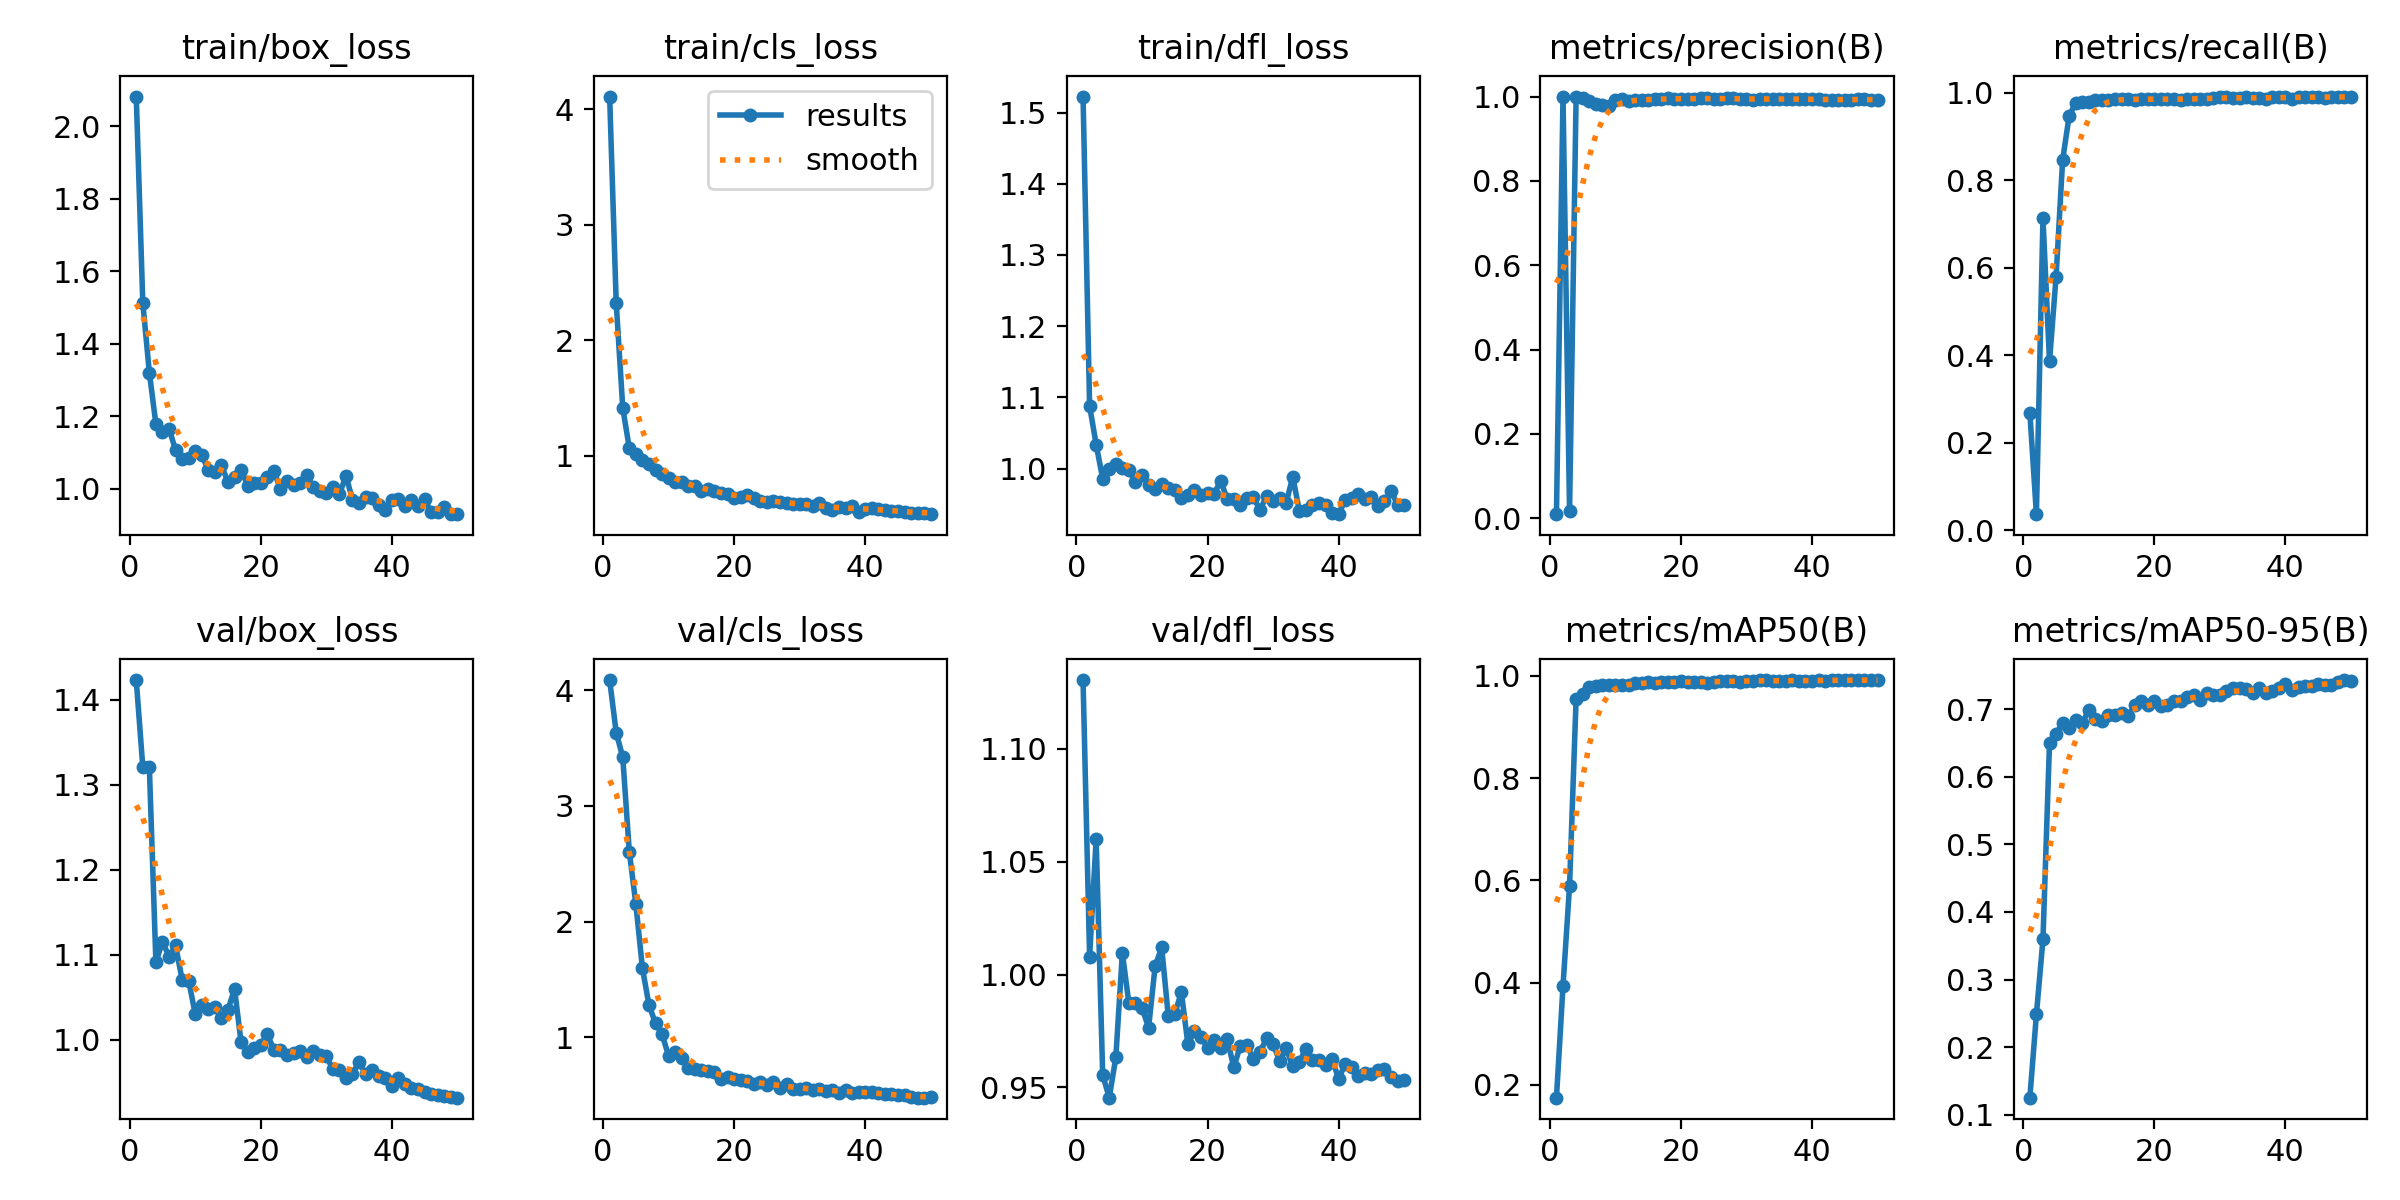

The file beside this chart, header and first rows:
epoch, train/box_loss, train/cls_loss, train/dfl_loss, metrics/precision(B), metrics/recall(B), metrics/mAP50(B), metrics/mAP50-95(B), val/box_loss, val/cls_loss, val/dfl_loss, lr/pg0, lr/pg1, lr/pg2
1, 2.082, 4.112, 1.523, 0.00963, 0.2691, 0.1747, 0.1254, 1.423, 4.087, 1.131, 0.0001667, 0.0001667, 0.0001667
2, 1.513, 2.326, 1.088, 1, 0.03686, 0.3932, 0.2484, 1.321, 3.633, 1.008, 0.0003376, 0.0003376, 0.0003376
3, 1.32, 1.417, 1.034, 0.01607, 0.7136, 0.5895, 0.3595, 1.321, 3.42, 1.06, 0.0005015, 0.0005015, 0.0005015
4, 1.177, 1.067, 0.9855, 1, 0.3862, 0.9555, 0.6501, 1.091, 2.604, 0.9555, 0.0006584, 0.0006584, 0.0006584
5, 1.157, 1.021, 0.9993, 0.9971, 0.579, 0.9653, 0.6636, 1.115, 2.152, 0.9455, 0.0008082, 0.0008082, 0.0008082
6, 1.165, 0.9639, 1.006, 0.99, 0.8457, 0.9785, 0.6798, 1.098, 1.599, 0.9633, 0.000951, 0.000951, 0.000951
7, 1.106, 0.9315, 1, 0.9823, 0.9477, 0.9812, 0.6723, 1.111, 1.281, 1.01, 0.000979, 0.000979, 0.000979
8, 1.081, 0.8751, 0.9973, 0.9794, 0.977, 0.9824, 0.6844, 1.071, 1.122, 0.9872, 0.000979, 0.000979, 0.000979
9, 1.084, 0.8436, 0.9803, 0.9788, 0.979, 0.9823, 0.6791, 1.069, 1.027, 0.9872, 0.000957, 0.000957, 0.000957
10, 1.102, 0.8112, 0.9906, 0.9925, 0.9791, 0.9827, 0.6993, 1.03, 0.8409, 0.9854, 0.000935, 0.000935, 0.000935
11, 1.093, 0.7766, 0.9774, 0.9942, 0.9841, 0.983, 0.6856, 1.041, 0.8725, 0.9764, 0.000913, 0.000913, 0.000913
12, 1.05, 0.7756, 0.9709, 0.9883, 0.9833, 0.983, 0.6818, 1.036, 0.824, 1.004, 0.000891, 0.000891, 0.000891
13, 1.046, 0.7406, 0.9786, 0.9924, 0.9848, 0.9859, 0.6909, 1.038, 0.7386, 1.012, 0.000869, 0.000869, 0.000869
14, 1.064, 0.7389, 0.9724, 0.992, 0.9866, 0.9855, 0.6907, 1.026, 0.7287, 0.9818, 0.000847, 0.000847, 0.000847
15, 1.018, 0.7011, 0.9697, 0.9926, 0.9859, 0.9882, 0.6939, 1.035, 0.7203, 0.9826, 0.000825, 0.000825, 0.000825
16, 1.031, 0.7158, 0.9589, 0.9942, 0.9854, 0.9862, 0.6899, 1.06, 0.7127, 0.9922, 0.000803, 0.000803, 0.000803
17, 1.051, 0.6929, 0.9632, 0.9947, 0.9848, 0.9881, 0.706, 0.9966, 0.7033, 0.9691, 0.000781, 0.000781, 0.000781
18, 1.008, 0.6839, 0.9696, 0.9962, 0.9852, 0.9875, 0.7119, 0.9855, 0.6452, 0.975, 0.000759, 0.000759, 0.000759
19, 1.016, 0.6741, 0.9628, 0.995, 0.9857, 0.9872, 0.706, 0.9898, 0.6579, 0.9722, 0.000737, 0.000737, 0.000737
20, 1.016, 0.6393, 0.9658, 0.9949, 0.9867, 0.9894, 0.7119, 0.9931, 0.641, 0.9676, 0.000715, 0.000715, 0.000715
21, 1.032, 0.6433, 0.9644, 0.9931, 0.9861, 0.9879, 0.7042, 1.006, 0.6328, 0.9712, 0.000693, 0.000693, 0.000693
22, 1.048, 0.6604, 0.9823, 0.995, 0.9864, 0.9879, 0.7065, 0.9877, 0.6217, 0.9673, 0.000671, 0.000671, 0.000671
23, 0.9987, 0.6354, 0.9573, 0.9958, 0.9851, 0.988, 0.7118, 0.9875, 0.5981, 0.9716, 0.000649, 0.000649, 0.000649
24, 1.02, 0.6117, 0.9566, 0.996, 0.9839, 0.987, 0.7121, 0.9823, 0.6116, 0.9588, 0.000627, 0.000627, 0.000627
25, 1.008, 0.6026, 0.9494, 0.995, 0.9857, 0.9872, 0.7179, 0.9839, 0.5865, 0.9685, 0.000605, 0.000605, 0.000605
26, 1.016, 0.6082, 0.9581, 0.9949, 0.986, 0.9896, 0.7216, 0.9861, 0.6197, 0.9688, 0.000583, 0.000583, 0.000583
27, 1.038, 0.5988, 0.9593, 0.9962, 0.986, 0.9904, 0.714, 0.9789, 0.5628, 0.9626, 0.0005611, 0.0005611, 0.0005611
28, 1.004, 0.5971, 0.9417, 0.9958, 0.9851, 0.9903, 0.7244, 0.986, 0.5944, 0.9657, 0.0005391, 0.0005391, 0.0005391
29, 0.9923, 0.5876, 0.9614, 0.9952, 0.9884, 0.9882, 0.7202, 0.9817, 0.5588, 0.9717, 0.0005171, 0.0005171, 0.0005171
30, 0.987, 0.5861, 0.9538, 0.9936, 0.9908, 0.99, 0.7203, 0.9807, 0.5591, 0.9691, 0.0004951, 0.0004951, 0.0004951
31, 1.004, 0.5809, 0.958, 0.9908, 0.9909, 0.9907, 0.7271, 0.965, 0.5643, 0.9617, 0.0004731, 0.0004731, 0.0004731
32, 0.9836, 0.5639, 0.9517, 0.9949, 0.9875, 0.9912, 0.7306, 0.9638, 0.5463, 0.9673, 0.0004511, 0.0004511, 0.0004511
33, 1.035, 0.5915, 0.9884, 0.9948, 0.9882, 0.9918, 0.7318, 0.9547, 0.5539, 0.9593, 0.0004291, 0.0004291, 0.0004291
34, 0.9695, 0.5497, 0.941, 0.9933, 0.9905, 0.9898, 0.73, 0.9599, 0.5341, 0.9612, 0.0004071, 0.0004071, 0.0004071
35, 0.9603, 0.5347, 0.9414, 0.9946, 0.9878, 0.9894, 0.7238, 0.9737, 0.5501, 0.967, 0.0003851, 0.0003851, 0.0003851
36, 0.9762, 0.5544, 0.9486, 0.9947, 0.988, 0.9897, 0.7305, 0.9589, 0.5234, 0.962, 0.0003631, 0.0003631, 0.0003631
37, 0.9745, 0.5466, 0.9511, 0.9945, 0.9863, 0.9913, 0.7234, 0.9639, 0.5448, 0.9623, 0.0003411, 0.0003411, 0.0003411
38, 0.9532, 0.5685, 0.9491, 0.994, 0.99, 0.9909, 0.7269, 0.9571, 0.5223, 0.96, 0.0003191, 0.0003191, 0.0003191
39, 0.9418, 0.5169, 0.9377, 0.9934, 0.9906, 0.9909, 0.7313, 0.9553, 0.5258, 0.9627, 0.0002971, 0.0002971, 0.0002971
40, 0.9673, 0.5442, 0.9358, 0.9935, 0.9909, 0.9908, 0.7367, 0.9457, 0.5258, 0.9537, 0.0002751, 0.0002751, 0.0002751
41, 0.9723, 0.5534, 0.9559, 0.9945, 0.9853, 0.9911, 0.7287, 0.9551, 0.5326, 0.9604, 0.0002531, 0.0002531, 0.0002531
42, 0.9505, 0.54, 0.9583, 0.9923, 0.9911, 0.991, 0.7331, 0.9473, 0.5173, 0.9591, 0.0002311, 0.0002311, 0.0002311
43, 0.9679, 0.5322, 0.9642, 0.9925, 0.9914, 0.991, 0.7347, 0.9427, 0.5144, 0.9549, 0.0002091, 0.0002091, 0.0002091
44, 0.9527, 0.5272, 0.9566, 0.9922, 0.9907, 0.9912, 0.7344, 0.942, 0.509, 0.9564, 0.0001871, 0.0001871, 0.0001871
45, 0.9699, 0.5264, 0.9605, 0.9911, 0.9909, 0.9919, 0.7379, 0.938, 0.5038, 0.9558, 0.0001651, 0.0001651, 0.0001651
46, 0.9358, 0.511, 0.947, 0.993, 0.9889, 0.9918, 0.735, 0.9358, 0.5001, 0.9578, 0.0001431, 0.0001431, 0.0001431
47, 0.9344, 0.5095, 0.9543, 0.9931, 0.9898, 0.9919, 0.736, 0.9344, 0.4895, 0.958, 0.0001211, 0.0001211, 0.0001211
48, 0.9483, 0.5094, 0.9687, 0.9931, 0.9906, 0.9918, 0.7408, 0.9332, 0.4819, 0.9546, 9.9101e-05, 9.9101e-05, 9.9101e-05
49, 0.9297, 0.5085, 0.9488, 0.9929, 0.991, 0.9918, 0.743, 0.9329, 0.4804, 0.953, 7.7103e-05, 7.7103e-05, 7.7103e-05
50, 0.9291, 0.4963, 0.9492, 0.9924, 0.9917, 0.9917, 0.742, 0.9316, 0.4821, 0.9532, 5.5106e-05, 5.5106e-05, 5.5106e-05
